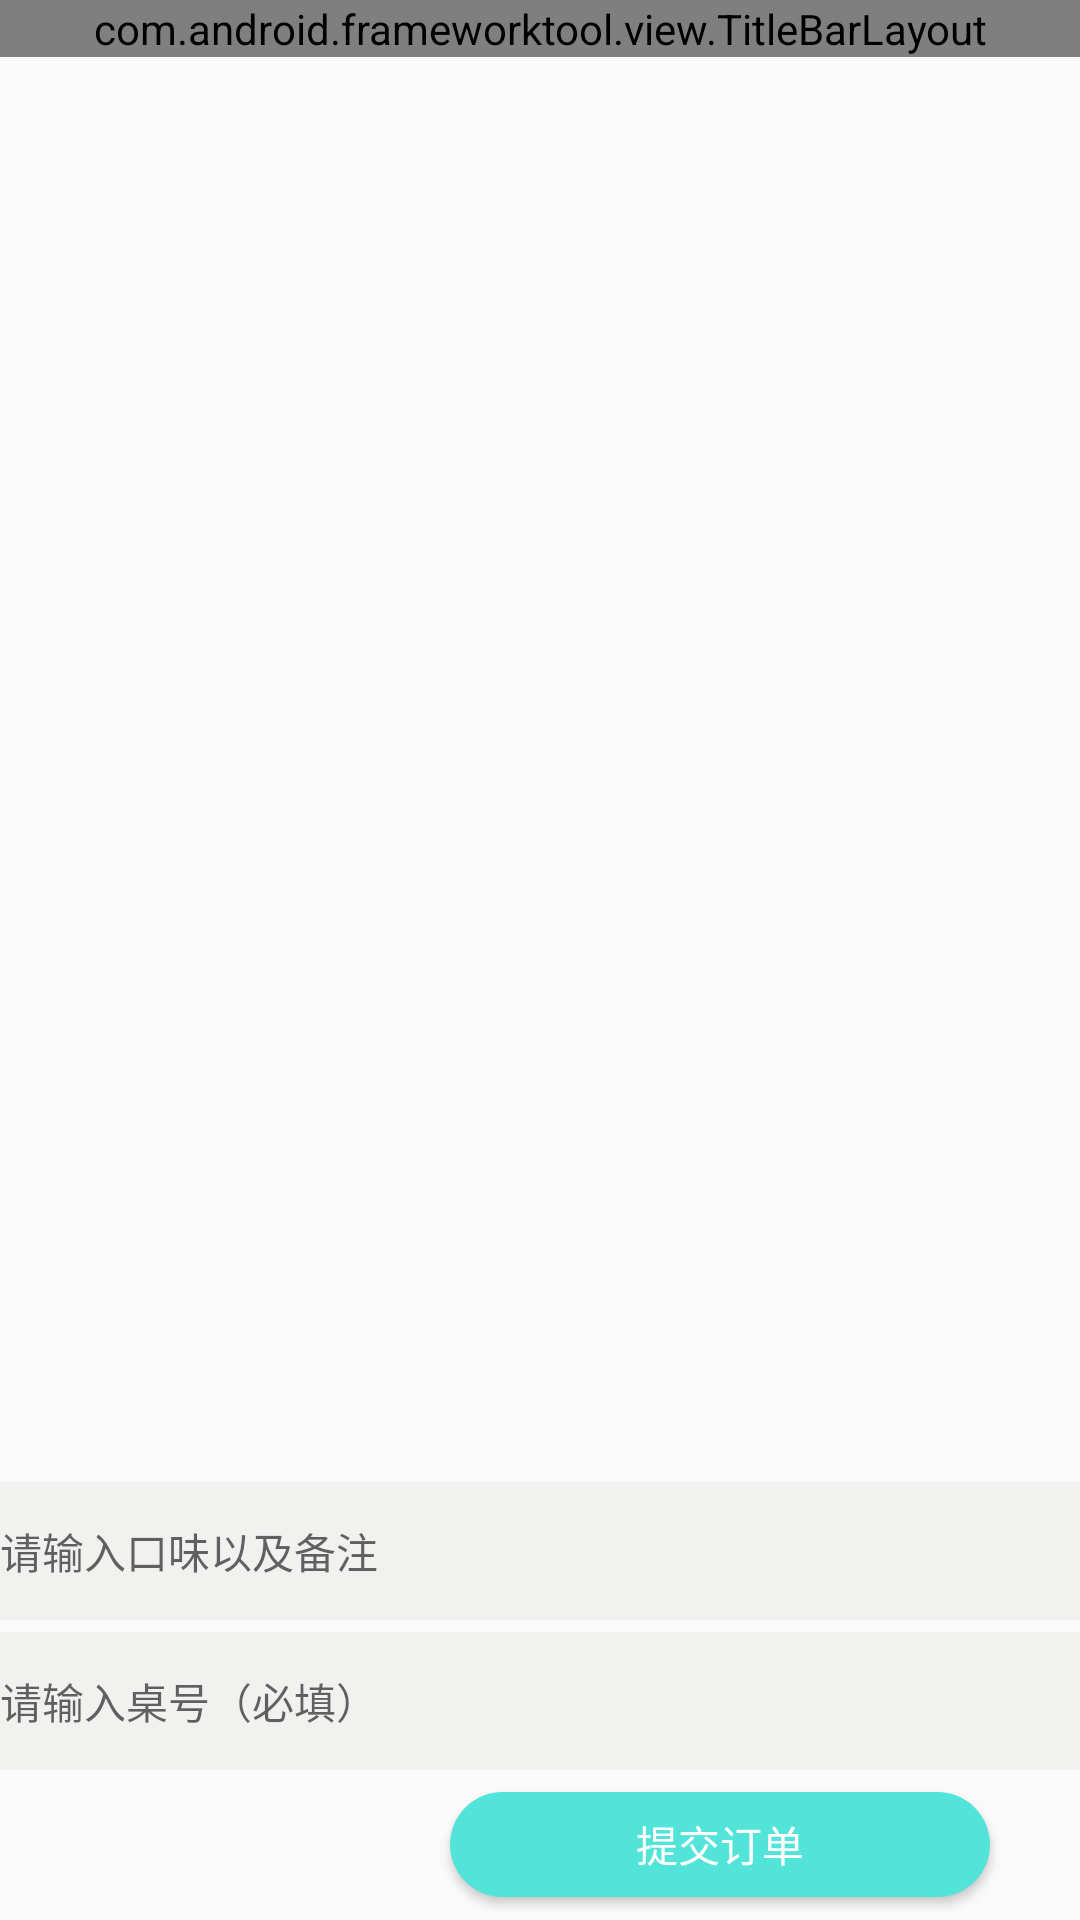

Android layout source for this screen:
<!-- AndroidManifest.xml: application theme AppTheme -->
<!-- res/layout/activity_order_form.xml -->
<?xml version="1.0" encoding="utf-8"?>
<RelativeLayout xmlns:android="http://schemas.android.com/apk/res/android"
    xmlns:app="http://schemas.android.com/apk/res-auto"
    xmlns:tools="http://schemas.android.com/tools"
    android:layout_width="match_parent"
    android:layout_height="match_parent"
    tools:context=".activity.AddOrderFormActivity">

    <com.android.frameworktool.view.TitleBarLayout
        android:id="@+id/titleBar"
        android:layout_width="match_parent"
        android:layout_height="wrap_content" />

    <RelativeLayout
        android:layout_width="match_parent"
        android:layout_height="wrap_content"
        android:layout_above="@id/comment"
        android:layout_below="@id/titleBar">

        <TextView
            android:id="@+id/name"
            android:layout_width="match_parent"
            android:layout_height="wrap_content"
            android:layout_marginTop="10dp"
            android:layout_marginBottom="10dp"
            android:gravity="center"
            android:textSize="18sp" />

        <androidx.recyclerview.widget.RecyclerView
            android:id="@+id/recyclerView"
            android:layout_width="match_parent"
            android:layout_height="wrap_content"
            android:layout_below="@+id/name" />

    </RelativeLayout>

    <LinearLayout
        android:id="@+id/comment"
        android:layout_width="match_parent"
        android:layout_height="50dp"
        android:layout_above="@id/seatLayout"
        android:orientation="vertical">

        <EditText
            android:id="@+id/commentEdit"
            android:layout_width="match_parent"
            android:layout_height="match_parent"
            android:layout_marginTop="4dp"
            android:background="@color/gary"
            android:hint="请输入口味以及备注"
            android:textSize="14sp" />
    </LinearLayout>

    <LinearLayout
        android:id="@+id/seatLayout"
        android:layout_width="match_parent"
        android:layout_height="50dp"
        android:layout_above="@id/commitLayout"
        android:orientation="vertical">

        <EditText
            android:id="@+id/seatEdit"
            android:layout_width="match_parent"
            android:layout_height="match_parent"
            android:layout_marginTop="4dp"
            android:inputType="number"
            android:background="@color/gary"
            android:hint="请输入桌号（必填）"
            android:textSize="14sp" />
    </LinearLayout>

    <RelativeLayout
        android:id="@+id/commitLayout"
        android:layout_width="match_parent"
        android:layout_height="50dp"
        android:layout_alignParentBottom="true">

        <TextView
            android:id="@+id/price"
            android:layout_width="wrap_content"
            android:layout_height="wrap_content"
            android:layout_centerVertical="true"
            android:layout_marginStart="30dp"
            android:textColor="@color/text_black"
            android:textSize="16sp" />

        <Button
            android:id="@+id/commit"
            android:layout_width="180dp"
            android:layout_height="35dp"
            android:layout_alignParentEnd="true"
            android:layout_centerVertical="true"
            android:layout_marginEnd="30dp"
            android:background="@drawable/shape_login_button"
            android:text=" 提交订单 "
            android:textColor="@color/white" />

    </RelativeLayout>
</RelativeLayout>
<!-- resources referenced by this layout -->
<resources>
  <color name="gary">#F1F1F0</color>
  <!-- drawable shape_login_button (drawable) -->
  <?xml version="1.0" encoding="utf-8"?>
  <shape xmlns:android="http://schemas.android.com/apk/res/android">
      <solid android:color="@color/theme" />
      <corners android:radius="25dp"/>
  </shape>
  <style name="AppTheme" parent="Theme.AppCompat.Light.NoActionBar">
          
          <item name="background">@mipmap/timg</item>
          <item name="colorPrimary">@color/colorPrimary</item>
          <item name="colorPrimaryDark">@color/colorPrimaryDark</item>
          <item name="colorAccent">@color/colorAccent</item>
      </style>
  <color name="theme">#52E4D8</color>
  <color name="colorPrimary">#6200EE</color>
  <color name="colorPrimaryDark">#3700B3</color>
  <color name="colorAccent">#11F1DB</color>
  <!-- not gathered from this repository: default colours our renderer supplied (Android Studio template values) -->
  <color name="white">#FFFFFFFF</color>
</resources>
